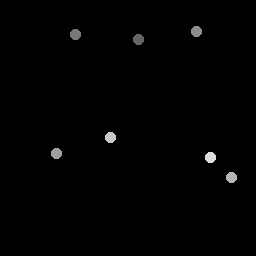

The file beside this chart, header and first rows:
138.75, 40
76, 35
197, 31.5
57, 154
232, 178
111, 138
211, 158
